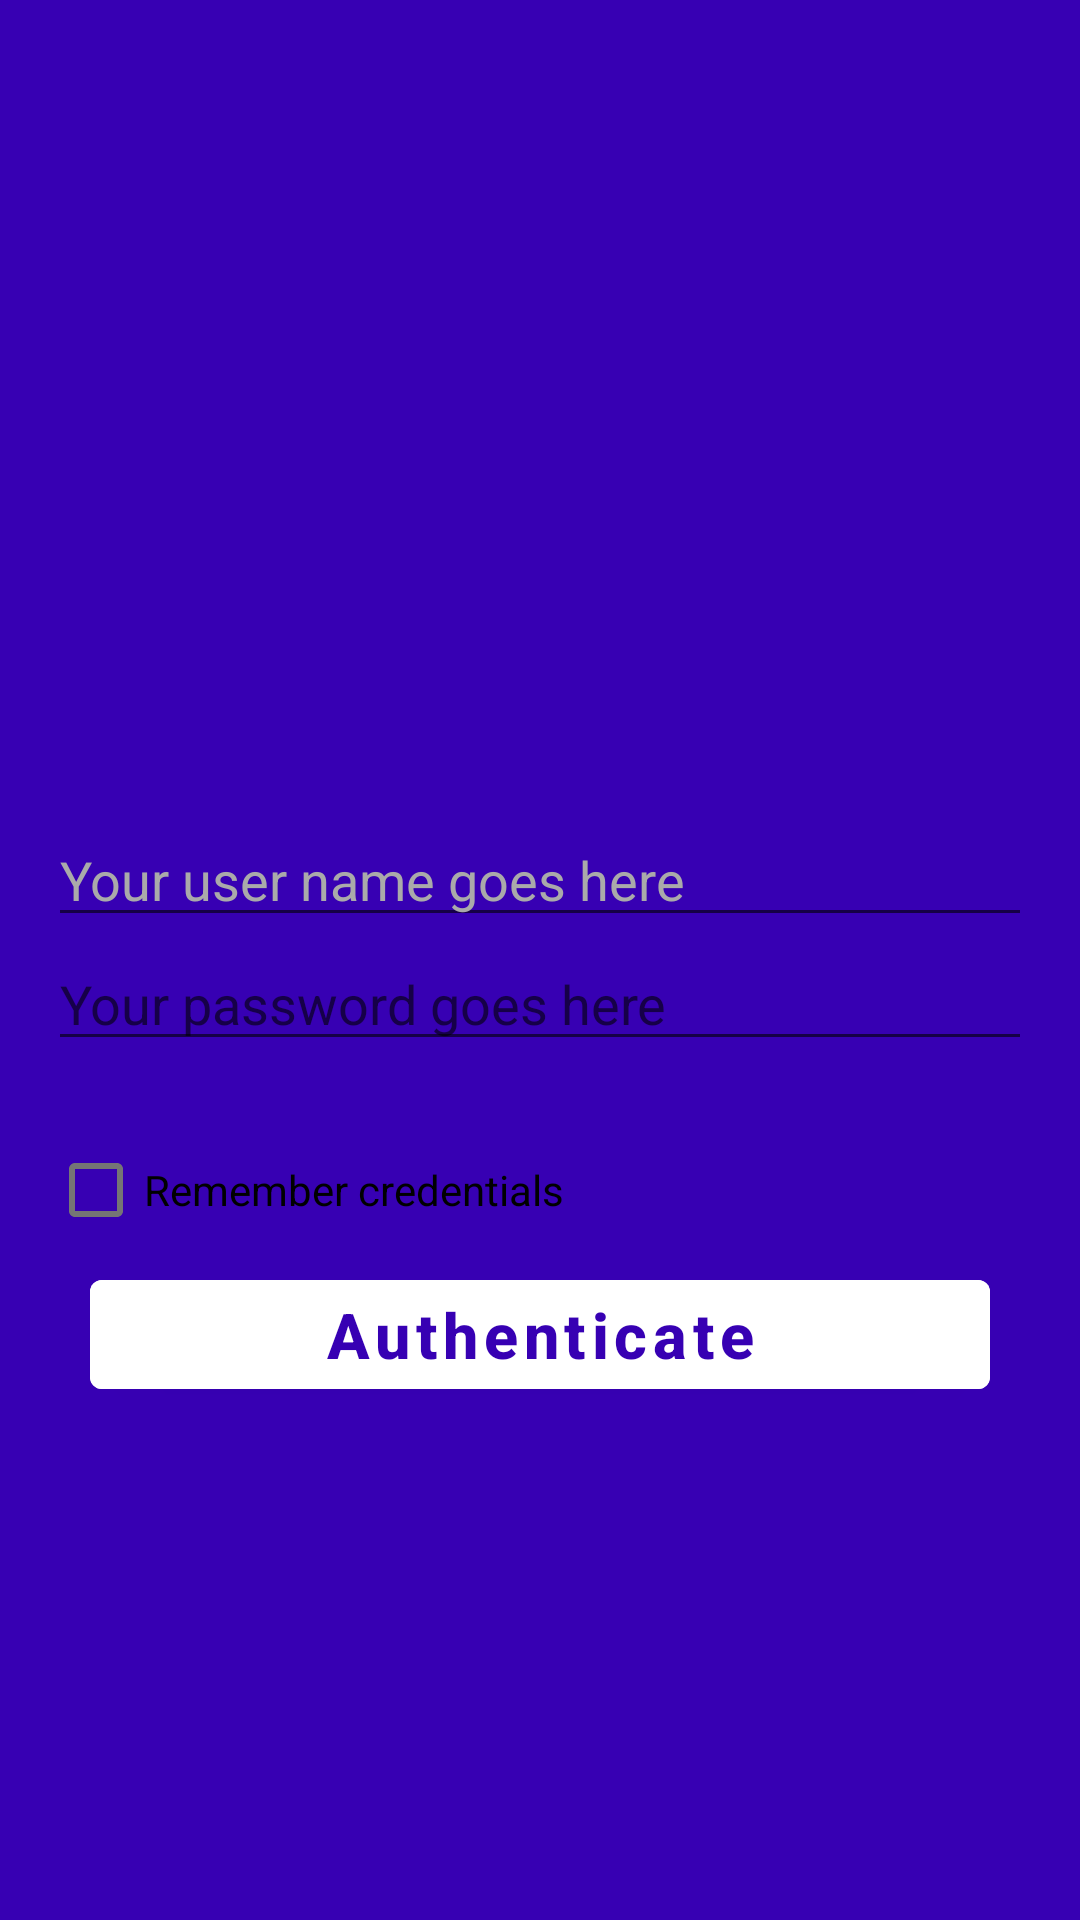

Write the Android layout XML for this screen, with the resource values it uses.
<!-- AndroidManifest.xml: activity theme Theme.Tareco.NoActionBar -->
<!-- res/layout/activity_login.xml -->
<?xml version="1.0" encoding="utf-8"?>
<LinearLayout xmlns:android="http://schemas.android.com/apk/res/android"
    android:orientation="vertical"
    android:layout_width="match_parent"
    android:layout_height="match_parent"
    android:background="@color/purple_700"
    android:gravity="center"
    android:padding="16dp">

    <ImageView
        android:layout_width="100dp"
        android:layout_height="100dp"
        android:src="@drawable/ic_launcher_foreground"/>

    <EditText
        android:id="@+id/editTextTextPersonName"
        android:layout_width="match_parent"
        android:layout_height="wrap_content"
        android:ems="10"
        android:hint="@string/username_hint"
        android:inputType="textPersonName"
        android:textColor="@color/white"
        android:textColorHint="@android:color/darker_gray"/>

    <EditText
        android:id="@+id/editTextTextPassword"
        android:layout_width="match_parent"
        android:layout_height="wrap_content"
        android:ems="10"
        android:hint="@string/password_hint"
        android:textColor="@color/white"
        android:inputType="textPassword" />

    <TextView
        android:id="@+id/tv_error"
        android:layout_width="match_parent"
        android:layout_height="wrap_content"
        android:text="@string/error_invalid_credentials"
        android:textColor="@android:color/holo_red_dark"
        android:visibility="invisible"/>

    <CheckBox
        android:id="@+id/checkBox"
        android:layout_width="match_parent"
        android:layout_height="wrap_content"
        android:text="@string/save_credentials" />

    <Button
        android:id="@+id/btn_auth"
        android:layout_width="wrap_content"
        android:minWidth="300dp"
        android:layout_height="wrap_content"
        android:text="@string/action_authenticate"
        android:textColor="@color/purple_700"
        android:backgroundTint="@color/white"
        android:textSize="21sp"
        android:textStyle="bold"
        android:textAllCaps="false"/>
</LinearLayout>
<!-- resources referenced by this layout -->
<resources>
  <string name="action_authenticate">Authenticate</string>
  <string name="error_invalid_credentials">Invalid Credentials</string>
  <string name="password_hint">Your password goes here</string>
  <string name="save_credentials">Remember credentials</string>
  <string name="username_hint">Your user name goes here</string>
  <style name="Theme.Tareco.NoActionBar" parent="Theme.MaterialComponents.DayNight.NoActionBar">
          <item name="colorPrimary">@color/white</item>
          <item name="colorSecondary">@color/white</item>
      </style>
  <!-- not gathered from this repository: default colours our renderer supplied (Android Studio template values) -->
  <color name="purple_700">#FF3700B3</color>
  <color name="white">#FFFFFFFF</color>
</resources>
